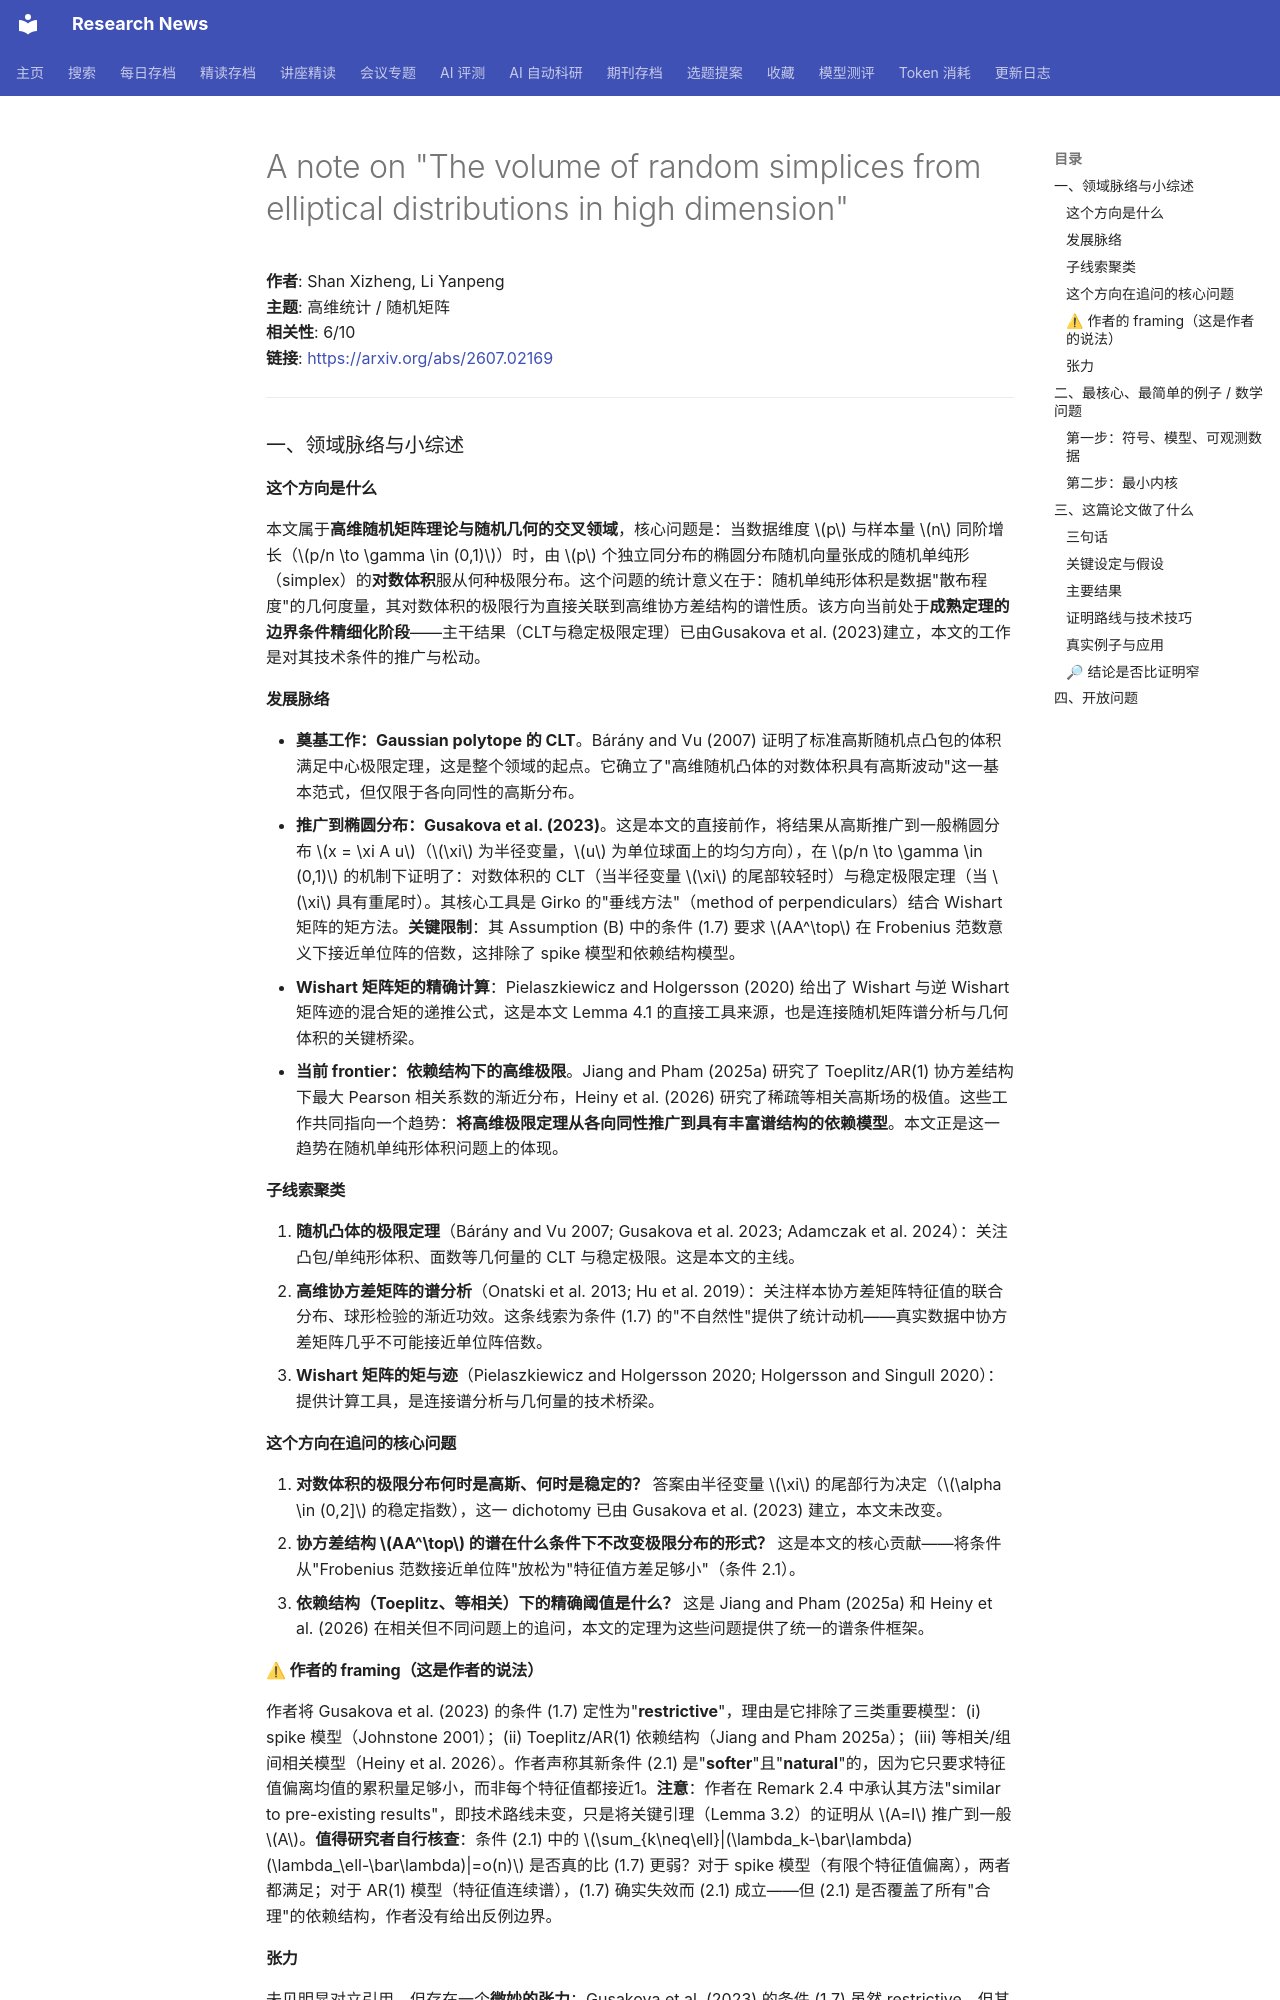

repository: cxy0714/research-news · page: deep_reads/2026-07-02-2607.02169/index.html · generator: mkdocs

# A note on "The volume of random simplices from elliptical distributions in high dimension"

**作者**: Shan Xizheng, Li Yanpeng  
**主题**: 高维统计 / 随机矩阵  
**相关性**: 6/10  
**链接**: <https://arxiv.org/abs/2607.02169>

---

### 一、领域脉络与小综述

#### 这个方向是什么

本文属于**高维随机矩阵理论与随机几何的交叉领域**，核心问题是：当数据维度 $p$ 与样本量 $n$ 同阶增长（$p/n \to \gamma \in (0,1)$）时，由 $p$ 个独立同分布的椭圆分布随机向量张成的随机单纯形（simplex）的**对数体积**服从何种极限分布。这个问题的统计意义在于：随机单纯形体积是数据"散布程度"的几何度量，其对数体积的极限行为直接关联到高维协方差结构的谱性质。该方向当前处于**成熟定理的边界条件精细化阶段**——主干结果（CLT与稳定极限定理）已由Gusakova et al. (2023)建立，本文的工作是对其技术条件的推广与松动。

#### 发展脉络

- **奠基工作：Gaussian polytope 的 CLT**。Bárány and Vu (2007) 证明了标准高斯随机点凸包的体积满足中心极限定理，这是整个领域的起点。它确立了"高维随机凸体的对数体积具有高斯波动"这一基本范式，但仅限于各向同性的高斯分布。
- **推广到椭圆分布：Gusakova et al. (2023)**。这是本文的直接前作，将结果从高斯推广到一般椭圆分布 $x = \xi A u$（$\xi$ 为半径变量，$u$ 为单位球面上的均匀方向），在 $p/n \to \gamma \in (0,1)$ 的机制下证明了：对数体积的 CLT（当半径变量 $\xi$ 的尾部较轻时）与稳定极限定理（当 $\xi$ 具有重尾时）。其核心工具是 Girko 的"垂线方法"（method of perpendiculars）结合 Wishart 矩阵的矩方法。**关键限制**：其 Assumption (B) 中的条件 (1.7) 要求 $AA^\top$ 在 Frobenius 范数意义下接近单位阵的倍数，这排除了 spike 模型和依赖结构模型。
- **Wishart 矩阵矩的精确计算**：Pielaszkiewicz and Holgersson (2020) 给出了 Wishart 与逆 Wishart 矩阵迹的混合矩的递推公式，这是本文 Lemma 4.1 的直接工具来源，也是连接随机矩阵谱分析与几何体积的关键桥梁。
- **当前 frontier：依赖结构下的高维极限**。Jiang and Pham (2025a) 研究了 Toeplitz/AR(1) 协方差结构下最大 Pearson 相关系数的渐近分布，Heiny et al. (2026) 研究了稀疏等相关高斯场的极值。这些工作共同指向一个趋势：**将高维极限定理从各向同性推广到具有丰富谱结构的依赖模型**。本文正是这一趋势在随机单纯形体积问题上的体现。

#### 子线索聚类

1. **随机凸体的极限定理**（Bárány and Vu 2007; Gusakova et al. 2023; Adamczak et al. 2024）：关注凸包/单纯形体积、面数等几何量的 CLT 与稳定极限。这是本文的主线。
2. **高维协方差矩阵的谱分析**（Onatski et al. 2013; Hu et al. 2019）：关注样本协方差矩阵特征值的联合分布、球形检验的渐近功效。这条线索为条件 (1.7) 的"不自然性"提供了统计动机——真实数据中协方差矩阵几乎不可能接近单位阵倍数。
3. **Wishart 矩阵的矩与迹**（Pielaszkiewicz and Holgersson 2020; Holgersson and Singull 2020）：提供计算工具，是连接谱分析与几何量的技术桥梁。

#### 这个方向在追问的核心问题

1. **对数体积的极限分布何时是高斯、何时是稳定的？** 答案由半径变量 $\xi$ 的尾部行为决定（$\alpha \in (0,2]$ 的稳定指数），这一 dichotomy 已由 Gusakova et al. (2023) 建立，本文未改变。
2. **协方差结构 $AA^\top$ 的谱在什么条件下不改变极限分布的形式？** 这是本文的核心贡献——将条件从"Frobenius 范数接近单位阵"放松为"特征值方差足够小"（条件 2.1）。
3. **依赖结构（Toeplitz、等相关）下的精确阈值是什么？** 这是 Jiang and Pham (2025a) 和 Heiny et al. (2026) 在相关但不同问题上的追问，本文的定理为这些问题提供了统一的谱条件框架。

#### ⚠ 作者的 framing（这是作者的说法）

作者将 Gusakova et al. (2023) 的条件 (1.7) 定性为"**restrictive**"，理由是它排除了三类重要模型：(i) spike 模型（Johnstone 2001）；(ii) Toeplitz/AR(1) 依赖结构（Jiang and Pham 2025a）；(iii) 等相关/组间相关模型（Heiny et al. 2026）。作者声称其新条件 (2.1) 是"**softer**"且"**natural**"的，因为它只要求特征值偏离均值的累积量足够小，而非每个特征值都接近1。**注意**：作者在 Remark 2.4 中承认其方法"similar to pre-existing results"，即技术路线未变，只是将关键引理（Lemma 3.2）的证明从 $A=I$ 推广到一般 $A$。**值得研究者自行核查**：条件 (2.1) 中的 $\sum_{k\neq\ell}|(\lambda_k-\bar\lambda)(\lambda_\ell-\bar\lambda)|=o(n)$ 是否真的比 (1.7) 更弱？对于 spike 模型（有限个特征值偏离），两者都满足；对于 AR(1) 模型（特征值连续谱），(1.7) 确实失效而 (2.1) 成立——但 (2.1) 是否覆盖了所有"合理"的依赖结构，作者没有给出反例边界。

#### 张力

未见明显对立引用。但存在一个**微妙的张力**：Gusakova et al. (2023) 的条件 (1.7) 虽然 restrictive，但其证明中 Lemma A.1 的方差上界是 $O(1/n)$；本文声称在更弱条件下仍能得到同样的上界（Remark 4.5 显示 $E m_{ik}^2 \geq c/n$，即 $1/n$ 是**最优**的方差阶）。这意味着条件放松**没有**以损失收敛速度为代价——这是一个值得注意的"免费午餐"信号，但也可能暗示 (1.7) 本身就不是 tight 的。

---

### 二、最核心、最简单的例子 / 数学问题
